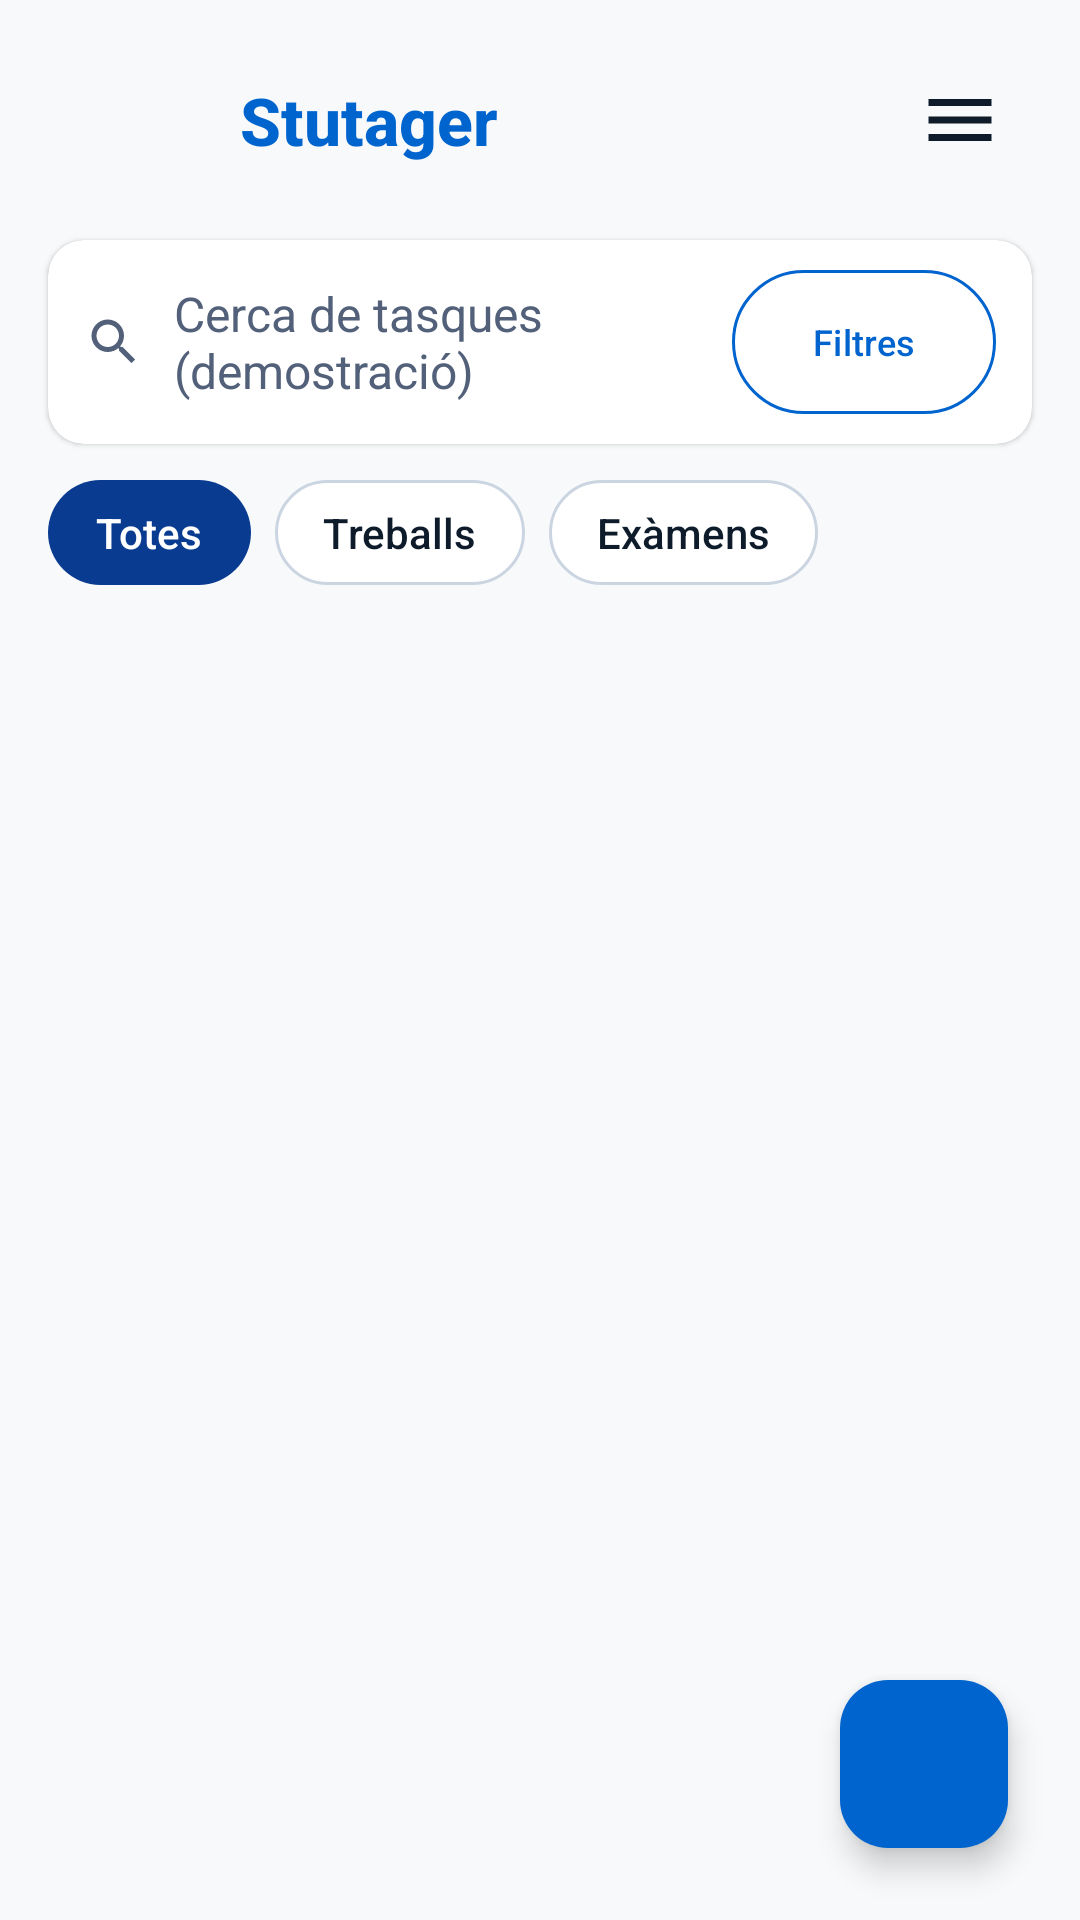

Produce the Android XML layout that renders to this screen, including the resource entries it uses.
<!-- AndroidManifest.xml: application theme Theme.Stutager -->
<!-- res/layout/activity_all_tasks.xml -->
<?xml version="1.0" encoding="utf-8"?>
<androidx.coordinatorlayout.widget.CoordinatorLayout xmlns:android="http://schemas.android.com/apk/res/android"
    xmlns:app="http://schemas.android.com/apk/res-auto"
    android:id="@+id/main"
    android:layout_width="match_parent"
    android:layout_height="match_parent">

    <LinearLayout
        android:layout_width="match_parent"
        android:layout_height="match_parent"
        android:orientation="vertical">

        
        <LinearLayout
            android:layout_width="match_parent"
            android:layout_height="wrap_content"
            android:gravity="center_vertical"
            android:orientation="horizontal"
            android:padding="16dp">

            
            <ImageView
                android:id="@+id/btnBack"
                android:clickable="true"
                android:focusable="true"
                android:layout_width="48dp"
                android:layout_height="48dp"
                android:background="?attr/selectableItemBackgroundBorderless"
                android:contentDescription="@string/back_desc"
                android:padding="10dp"
                android:src="@drawable/ic_back"
                app:tint="?attr/colorOnSurface" />

            <TextView
                android:layout_width="0dp"
                android:layout_height="wrap_content"
                android:layout_marginStart="16dp"
                android:layout_weight="1"
                android:fontFamily="sans-serif-medium"
                android:text="@string/app_name"
                android:textColor="?attr/colorPrimary"
                android:textSize="22sp"
                android:textStyle="bold" />

            
            <ImageView
                android:id="@+id/btnMenu"
                android:clickable="true"
                android:focusable="true"
                android:layout_width="48dp"
                android:layout_height="48dp"
                android:background="?attr/selectableItemBackgroundBorderless"
                android:contentDescription="@string/menu_desc"
                android:padding="10dp"
                android:src="@drawable/ic_menu"
                app:tint="?attr/colorOnSurface" />
        </LinearLayout>

        <androidx.cardview.widget.CardView
            android:layout_width="match_parent"
            android:layout_height="wrap_content"
            android:layout_marginHorizontal="16dp"
            android:layout_marginBottom="12dp"
            app:cardCornerRadius="12dp"
            app:cardElevation="1dp"
            app:cardBackgroundColor="?attr/colorSurface">

            <LinearLayout
                android:layout_width="match_parent"
                android:layout_height="wrap_content"
                android:gravity="center_vertical"
                android:orientation="horizontal"
                android:paddingHorizontal="12dp"
                android:paddingVertical="10dp">

                <ImageView
                    android:importantForAccessibility="no"
                    android:layout_width="20dp"
                    android:layout_height="20dp"
                    android:src="@drawable/ic_search" />

                <TextView
                    android:layout_width="0dp"
                    android:layout_height="wrap_content"
                    android:layout_marginStart="10dp"
                    android:layout_weight="1"
                    android:text="@string/search_tasks_hint"
                    android:textColor="?attr/colorOnSurfaceVariant"
                    android:textSize="16sp" />

                <com.google.android.material.button.MaterialButton
                    android:id="@+id/btnFilters"
                    style="?attr/materialButtonOutlinedStyle"
                    android:layout_width="wrap_content"
                    android:layout_height="wrap_content"
                    android:minHeight="48dp"
                    android:insetTop="0dp"
                    android:insetBottom="0dp"
                    android:paddingStart="12dp"
                    android:paddingEnd="12dp"
                    android:text="@string/filters_btn"
                    android:textColor="?attr/colorPrimary"
                    android:textSize="12sp"
                    app:strokeColor="?attr/colorPrimary" />
            </LinearLayout>
        </androidx.cardview.widget.CardView>

        <LinearLayout
            android:id="@+id/activityTabs"
            android:layout_width="match_parent"
            android:layout_height="wrap_content"
            android:orientation="horizontal"
            android:paddingHorizontal="16dp"
            android:paddingBottom="12dp">

            <TextView
                android:layout_width="wrap_content"
                android:layout_height="wrap_content"
                android:layout_marginEnd="8dp"
                android:background="@drawable/chip_selected_bg"
                android:fontFamily="sans-serif-medium"
                android:paddingHorizontal="16dp"
                android:paddingVertical="8dp"
                android:text="@string/filter_all"
                android:textColor="?attr/colorOnSecondary"
                android:textSize="14sp" />

            <TextView
                android:layout_width="wrap_content"
                android:layout_height="wrap_content"
                android:layout_marginEnd="8dp"
                android:background="@drawable/chip_unselected_bg"
                android:fontFamily="sans-serif-medium"
                android:paddingHorizontal="16dp"
                android:paddingVertical="8dp"
                android:text="@string/filter_works"
                android:textColor="?attr/colorOnSurface"
                android:textSize="14sp" />

            <TextView
                android:layout_width="wrap_content"
                android:layout_height="wrap_content"
                android:background="@drawable/chip_unselected_bg"
                android:fontFamily="sans-serif-medium"
                android:paddingHorizontal="16dp"
                android:paddingVertical="8dp"
                android:text="@string/filter_exams"
                android:textColor="?attr/colorOnSurface"
                android:textSize="14sp" />
        </LinearLayout>

        <TextView
            android:id="@+id/tvTasksCount"
            android:layout_width="match_parent"
            android:layout_height="wrap_content"
            android:paddingHorizontal="16dp"
            android:paddingBottom="8dp"
            android:textColor="?attr/colorOnSurfaceVariant"
            android:textSize="12sp" />

        <TextView
            android:id="@+id/tvEmptyTasks"
            android:layout_width="match_parent"
            android:layout_height="wrap_content"
            android:gravity="center"
            android:padding="16dp"
            android:text="@string/list_empty_tasks"
            android:textColor="?attr/colorOnSurfaceVariant"
            android:textSize="16sp"
            android:visibility="gone" />

        <androidx.recyclerview.widget.RecyclerView
            android:id="@+id/recyclerViewAllTasks"
            android:layout_width="match_parent"
            android:layout_height="0dp"
            android:layout_weight="1"
            android:clipToPadding="false"
            android:paddingHorizontal="16dp"
            android:paddingBottom="80dp" />

    </LinearLayout>

    <com.google.android.material.floatingactionbutton.FloatingActionButton
        android:id="@+id/btnAddActivity"
        android:layout_width="wrap_content"
        android:layout_height="wrap_content"
        android:layout_gravity="bottom|end"
        android:layout_margin="24dp"
        android:contentDescription="@string/fab_add_activity_desc"
        android:src="@drawable/ic_add"
        app:backgroundTint="?attr/colorPrimary"
        app:tint="?attr/colorOnPrimary" />

</androidx.coordinatorlayout.widget.CoordinatorLayout>
<!-- resources referenced by this layout -->
<resources>
  <!-- drawable chip_selected_bg (drawable) -->
  <shape xmlns:android="http://schemas.android.com/apk/res/android"
      android:shape="rectangle">
      <solid android:color="?attr/colorSecondary" />
      <corners android:radius="20dp" />
  </shape>
  <!-- drawable chip_unselected_bg (drawable) -->
  <shape xmlns:android="http://schemas.android.com/apk/res/android"
      android:shape="rectangle">
      <solid android:color="?attr/colorSurface" />
      <stroke android:width="1dp" android:color="?attr/colorOutlineVariant" />
      <corners android:radius="20dp" />
  </shape>
  <!-- drawable ic_back (drawable) -->
  <vector xmlns:android="http://schemas.android.com/apk/res/android"
      android:width="24dp"
      android:height="24dp"
      android:viewportWidth="24"
      android:viewportHeight="24">
      <path
          android:fillColor="@color/text_dark"
          android:pathData="M20,11H7.83l5.59,-5.59L12,4l-8,8 8,8 1.41,-1.41L7.83,13H20v-2z"/>
  </vector>
  <!-- drawable ic_menu (drawable) -->
  <vector xmlns:android="http://schemas.android.com/apk/res/android"
      android:width="24dp"
      android:height="24dp"
      android:viewportWidth="24"
      android:viewportHeight="24">
    <path
        android:fillColor="?attr/colorSecondary"
        android:pathData="M3,18h18v-2H3v2zm0-5h18v-2H3v2zm0-7v2h18V6H3z"/>
  </vector>
  <string name="app_name">Stutager</string>
  <string name="back_desc">Torna enrere</string>
  <string name="fab_add_activity_desc">Nova activitat</string>
  <string name="filter_all">Totes</string>
  <string name="filter_exams">Exàmens</string>
  <string name="filter_works">Treballs</string>
  <string name="filters_btn">Filtres</string>
  <string name="list_empty_tasks">No hi ha tasques.</string>
  <string name="menu_desc">Menú</string>
  <string name="search_tasks_hint">Cerca de tasques (demostració)</string>
  <color name="color_primary">#0064CF</color>
  <color name="color_on_primary">#FFFFFF</color>
  <color name="color_primary_container">#D8E7FF</color>
  <color name="color_on_primary_container">#002F65</color>
  <color name="color_secondary">#093B91</color>
  <color name="color_on_secondary">#FFFFFF</color>
  <color name="color_secondary_container">#E0EDFF</color>
  <color name="color_on_secondary_container">#003C96</color>
  <color name="color_tertiary">#0F766E</color>
  <color name="color_on_tertiary">#FFFFFF</color>
  <color name="color_tertiary_container">#CCFBF1</color>
  <color name="color_on_tertiary_container">#00504A</color>
  <color name="color_error">#BA1A1A</color>
  <color name="color_on_error">#FFFFFF</color>
  <color name="color_error_container">#FFDAD6</color>
  <color name="color_on_error_container">#410002</color>
  <color name="color_background">#F8F9FA</color>
  <color name="color_on_background">#0D1B2A</color>
  <color name="color_surface">#FFFFFF</color>
  <color name="color_on_surface">#0D1B2A</color>
  <color name="color_surface_variant">#E0E6EF</color>
  <color name="color_on_surface_variant">#526079</color>
  <color name="color_outline">#728093</color>
  <color name="color_outline_variant">#CBD5E1</color>
  <color name="color_surface_dim">#D8DADF</color>
  <color name="color_surface_bright">#FFFFFF</color>
  <color name="color_surface_container_lowest">#FFFFFF</color>
  <color name="color_surface_container_low">#F4F8FC</color>
  <color name="color_surface_container">#EEF2F7</color>
  <color name="color_surface_container_high">#E8ECF1</color>
  <color name="color_surface_container_highest">#E1E6EB</color>
  <color name="color_inverse_surface">#29313B</color>
  <color name="color_inverse_on_surface">#F1F5FB</color>
  <color name="color_inverse_primary">#ABC7FF</color>
</resources>
